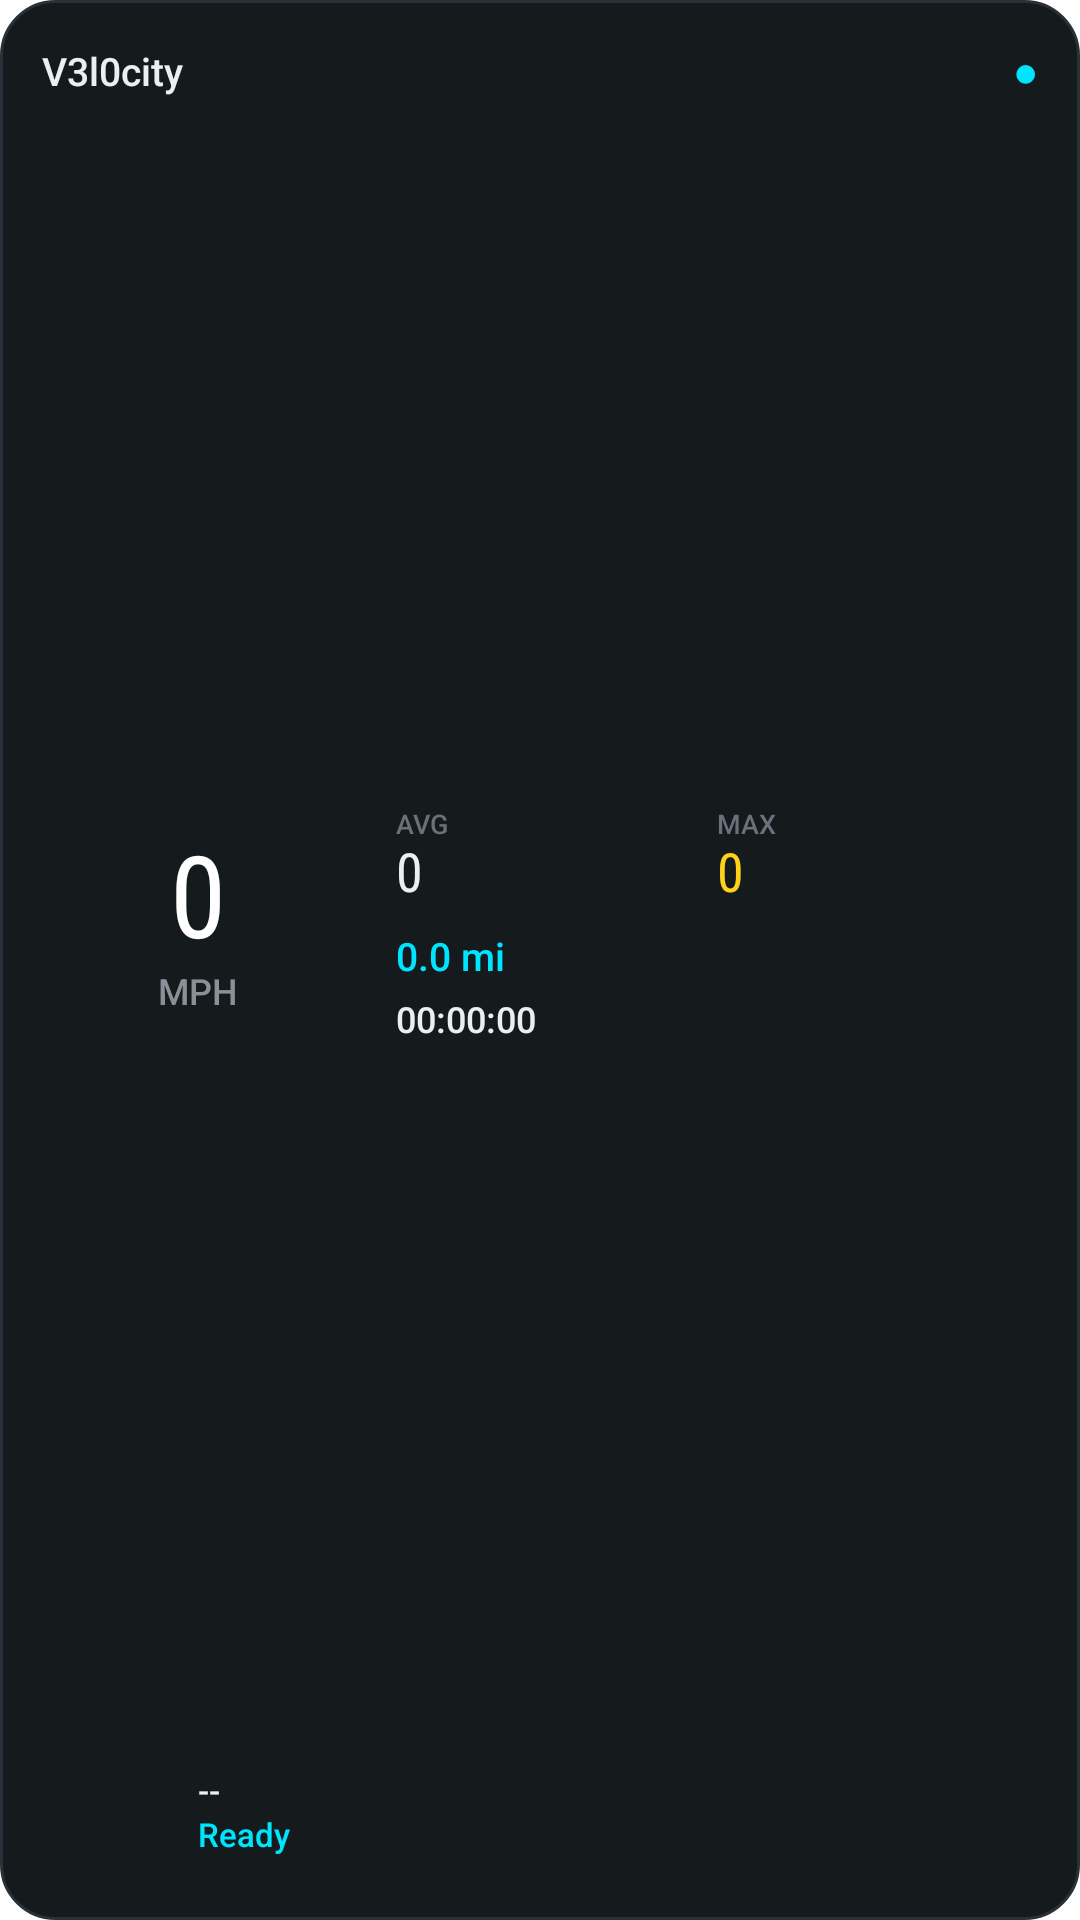

The Android layout XML behind this screen, and the referenced resources:
<!-- AndroidManifest.xml: fallback theme Theme.MaterialComponents.DayNight.NoActionBar -->
<!-- res/layout/v3l0city_drive_widget.xml -->
<?xml version="1.0" encoding="utf-8"?>
<LinearLayout xmlns:android="http://schemas.android.com/apk/res/android"
  android:id="@+id/driveWidgetRoot"
  android:layout_width="match_parent"
  android:layout_height="match_parent"
  android:background="@drawable/v3l0city_drive_widget_background"
  android:gravity="center_vertical"
  android:orientation="vertical"
  android:padding="14dp">

  <LinearLayout
    android:layout_width="match_parent"
    android:layout_height="wrap_content"
    android:gravity="center_vertical"
    android:orientation="horizontal">

    <TextView
      android:layout_width="0dp"
      android:layout_height="wrap_content"
      android:layout_weight="1"
      android:ellipsize="end"
      android:fontFamily="sans-serif-medium"
      android:maxLines="1"
      android:text="V3l0city"
      android:textColor="#EAEFF2"
      android:textSize="13sp" />

    <TextView
      android:id="@+id/driveWidgetSignalDot"
      android:layout_width="wrap_content"
      android:layout_height="wrap_content"
      android:text="●"
      android:textColor="#00E5FF"
      android:textSize="14sp" />
  </LinearLayout>

  <LinearLayout
    android:layout_width="match_parent"
    android:layout_height="0dp"
    android:layout_weight="1"
    android:gravity="center"
    android:orientation="horizontal">

    <FrameLayout
      android:layout_width="104dp"
      android:layout_height="104dp">

      <ImageView
        android:id="@+id/driveWidgetSpeedDial"
        android:layout_width="match_parent"
        android:layout_height="match_parent"
        android:contentDescription="@null"
        android:scaleType="fitCenter" />

      <LinearLayout
        android:layout_width="match_parent"
        android:layout_height="match_parent"
        android:gravity="center"
        android:orientation="vertical">

        <TextView
          android:id="@+id/driveWidgetSpeed"
          android:layout_width="wrap_content"
          android:layout_height="wrap_content"
          android:fontFamily="sans-serif-condensed"
          android:includeFontPadding="false"
          android:maxLines="1"
          android:text="0"
          android:textColor="#FFFFFF"
          android:textSize="38sp" />

        <TextView
          android:id="@+id/driveWidgetUnits"
          android:layout_width="wrap_content"
          android:layout_height="wrap_content"
          android:fontFamily="sans-serif-medium"
          android:maxLines="1"
          android:text="MPH"
          android:textColor="#8A8F98"
          android:textSize="12sp" />
      </LinearLayout>
    </FrameLayout>

    <LinearLayout
      android:layout_width="0dp"
      android:layout_height="wrap_content"
      android:layout_marginStart="14dp"
      android:layout_weight="1"
      android:gravity="center_vertical"
      android:orientation="vertical">

      <LinearLayout
        android:layout_width="match_parent"
        android:layout_height="wrap_content"
        android:orientation="horizontal">

        <LinearLayout
          android:layout_width="0dp"
          android:layout_height="wrap_content"
          android:layout_weight="1"
          android:orientation="vertical">

          <TextView
            android:layout_width="wrap_content"
            android:layout_height="wrap_content"
            android:fontFamily="sans-serif-medium"
            android:text="AVG"
            android:textColor="#69717A"
            android:textSize="9sp" />

          <TextView
            android:id="@+id/driveWidgetAverage"
            android:layout_width="wrap_content"
            android:layout_height="wrap_content"
            android:fontFamily="sans-serif-condensed"
            android:includeFontPadding="false"
            android:text="0"
            android:textColor="#EAEFF2"
            android:textSize="18sp" />
        </LinearLayout>

        <LinearLayout
          android:layout_width="0dp"
          android:layout_height="wrap_content"
          android:layout_weight="1"
          android:orientation="vertical">

          <TextView
            android:layout_width="wrap_content"
            android:layout_height="wrap_content"
            android:fontFamily="sans-serif-medium"
            android:text="MAX"
            android:textColor="#69717A"
            android:textSize="9sp" />

          <TextView
            android:id="@+id/driveWidgetMax"
            android:layout_width="wrap_content"
            android:layout_height="wrap_content"
            android:fontFamily="sans-serif-condensed"
            android:includeFontPadding="false"
            android:text="0"
            android:textColor="#FFD21A"
            android:textSize="18sp" />
        </LinearLayout>
      </LinearLayout>

      <TextView
        android:id="@+id/driveWidgetDistance"
        android:layout_width="match_parent"
        android:layout_height="wrap_content"
      android:layout_marginTop="8dp"
        android:ellipsize="end"
        android:fontFamily="sans-serif-medium"
        android:maxLines="1"
        android:text="0.0 mi"
        android:textColor="#00E5FF"
        android:textSize="13sp" />

      <TextView
        android:id="@+id/driveWidgetElapsed"
        android:layout_width="match_parent"
        android:layout_height="wrap_content"
        android:layout_marginTop="4dp"
        android:fontFamily="sans-serif-medium"
        android:maxLines="1"
        android:text="00:00:00"
        android:textColor="#EAEFF2"
        android:textSize="12sp" />
    </LinearLayout>
  </LinearLayout>

  <LinearLayout
    android:layout_width="match_parent"
    android:layout_height="wrap_content"
    android:gravity="center_vertical"
    android:orientation="horizontal">

    <ImageView
      android:id="@+id/driveWidgetCompass"
      android:layout_width="42dp"
      android:layout_height="42dp"
      android:contentDescription="@null"
      android:scaleType="fitCenter" />

    <LinearLayout
      android:layout_width="0dp"
      android:layout_height="wrap_content"
      android:layout_marginStart="10dp"
      android:layout_weight="1"
      android:orientation="vertical">

      <TextView
        android:id="@+id/driveWidgetHeading"
        android:layout_width="match_parent"
        android:layout_height="wrap_content"
        android:fontFamily="sans-serif-medium"
        android:maxLines="1"
        android:text="--"
        android:textColor="#EAEFF2"
        android:textSize="11sp" />

      <TextView
        android:id="@+id/driveWidgetStatus"
        android:layout_width="match_parent"
        android:layout_height="wrap_content"
        android:ellipsize="end"
        android:fontFamily="sans-serif-medium"
        android:maxLines="1"
        android:text="Ready"
        android:textColor="#00E5FF"
        android:textSize="11sp" />
    </LinearLayout>
  </LinearLayout>

  <ProgressBar
    android:id="@+id/driveWidgetSpeedProgress"
    style="?android:attr/progressBarStyleHorizontal"
    android:layout_width="1dp"
    android:layout_height="1dp"
    android:visibility="invisible" />
</LinearLayout>
<!-- resources referenced by this layout -->
<resources>
  <!-- drawable v3l0city_drive_widget_background (drawable) -->
  <?xml version="1.0" encoding="utf-8"?>
  <shape xmlns:android="http://schemas.android.com/apk/res/android">
    <solid android:color="#151A1D" />
    <stroke
      android:width="1dp"
      android:color="#283137" />
    <corners android:radius="18dp" />
  </shape>
</resources>
